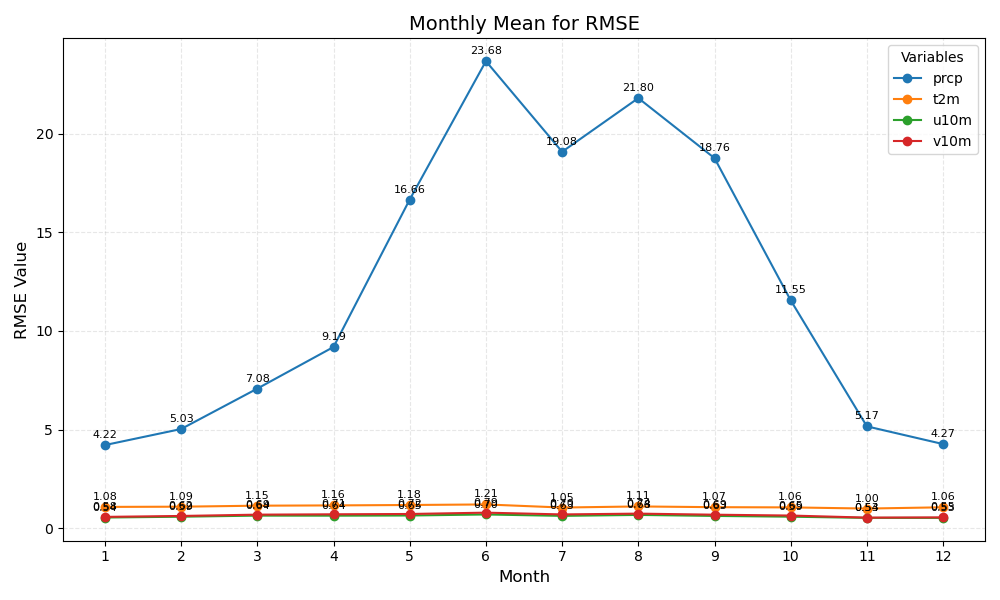

Data behind this chart, as committed beside it:
month	prcp	t2m	u10m	v10m
1	4.22	1.08	0.54	0.58
2	5.03	1.09	0.59	0.62
3	7.08	1.15	0.64	0.69
4	9.19	1.16	0.64	0.71
5	16.66	1.18	0.65	0.72
6	23.68	1.21	0.70	0.79
7	19.08	1.05	0.63	0.70
8	21.80	1.11	0.68	0.74
9	18.76	1.07	0.63	0.69
10	11.55	1.06	0.59	0.65
11	5.17	1.00	0.53	0.54
12	4.27	1.06	0.53	0.55
